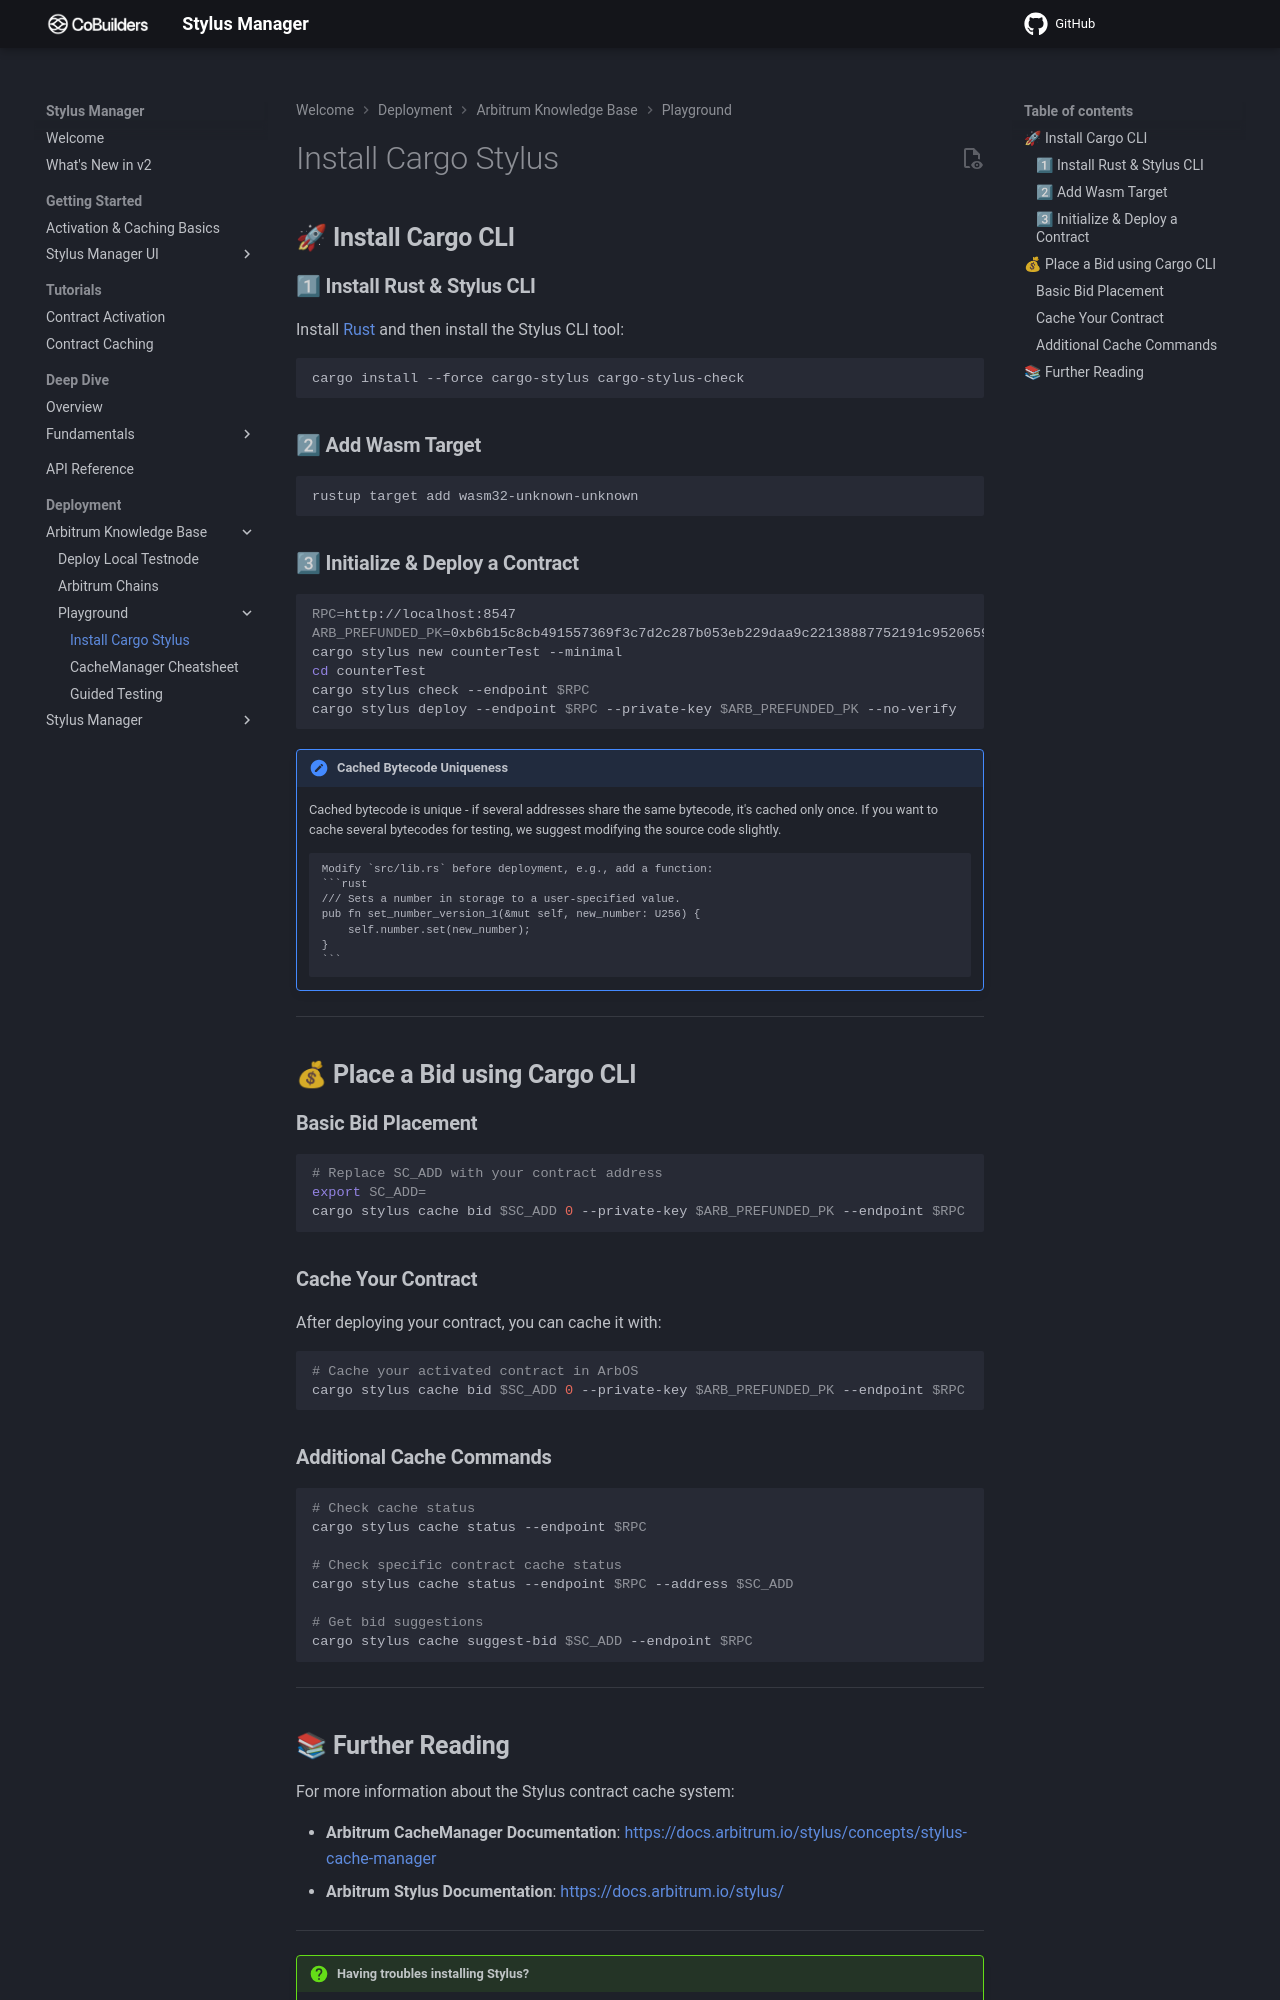

repository: CoBuilders-xyz/stylus-cm-deploy · page: local-deployment/arbitrum/playground/cargo-stylus/index.html · generator: mkdocs

## **🚀 Install Cargo CLI**

### **1⃣ Install Rust & Stylus CLI**

Install [Rust](https://www.rust-lang.org/tools/install) and then install the Stylus CLI tool:

```bash
cargo install --force cargo-stylus cargo-stylus-check
```

### **2⃣ Add Wasm Target**

```bash
rustup target add wasm32-unknown-unknown
```

### **3⃣ Initialize & Deploy a Contract**

```bash
RPC=http://localhost:8547
ARB_PREFUNDED_PK=0xb6b15c8cb491557369f3c7d2c287b053eb229daa9c22138887752191c9520659
cargo stylus new counterTest --minimal
cd counterTest
cargo stylus check --endpoint $RPC
cargo stylus deploy --endpoint $RPC --private-key $ARB_PREFUNDED_PK --no-verify
```

!!! note "Cached Bytecode Uniqueness"

    Cached bytecode is unique - if several addresses share the same bytecode, it's cached only once. If you want to cache several bytecodes for testing, we suggest modifying the source code slightly.

        Modify `src/lib.rs` before deployment, e.g., add a function:
        ```rust
        /// Sets a number in storage to a user-specified value.
        pub fn set_number_version_1(&mut self, new_number: U256) {
            self.number.set(new_number);
        }
        ```

---

## **💰 Place a Bid using Cargo CLI**

### **Basic Bid Placement**

```bash
# Replace SC_ADD with your contract address
export SC_ADD=
cargo stylus cache bid $SC_ADD 0 --private-key $ARB_PREFUNDED_PK --endpoint $RPC
```

### **Cache Your Contract**

After deploying your contract, you can cache it with:

```bash
# Cache your activated contract in ArbOS
cargo stylus cache bid $SC_ADD 0 --private-key $ARB_PREFUNDED_PK --endpoint $RPC
```

### **Additional Cache Commands**

```bash
# Check cache status
cargo stylus cache status --endpoint $RPC

# Check specific contract cache status
cargo stylus cache status --endpoint $RPC --address $SC_ADD

# Get bid suggestions
cargo stylus cache suggest-bid $SC_ADD --endpoint $RPC
```

---
